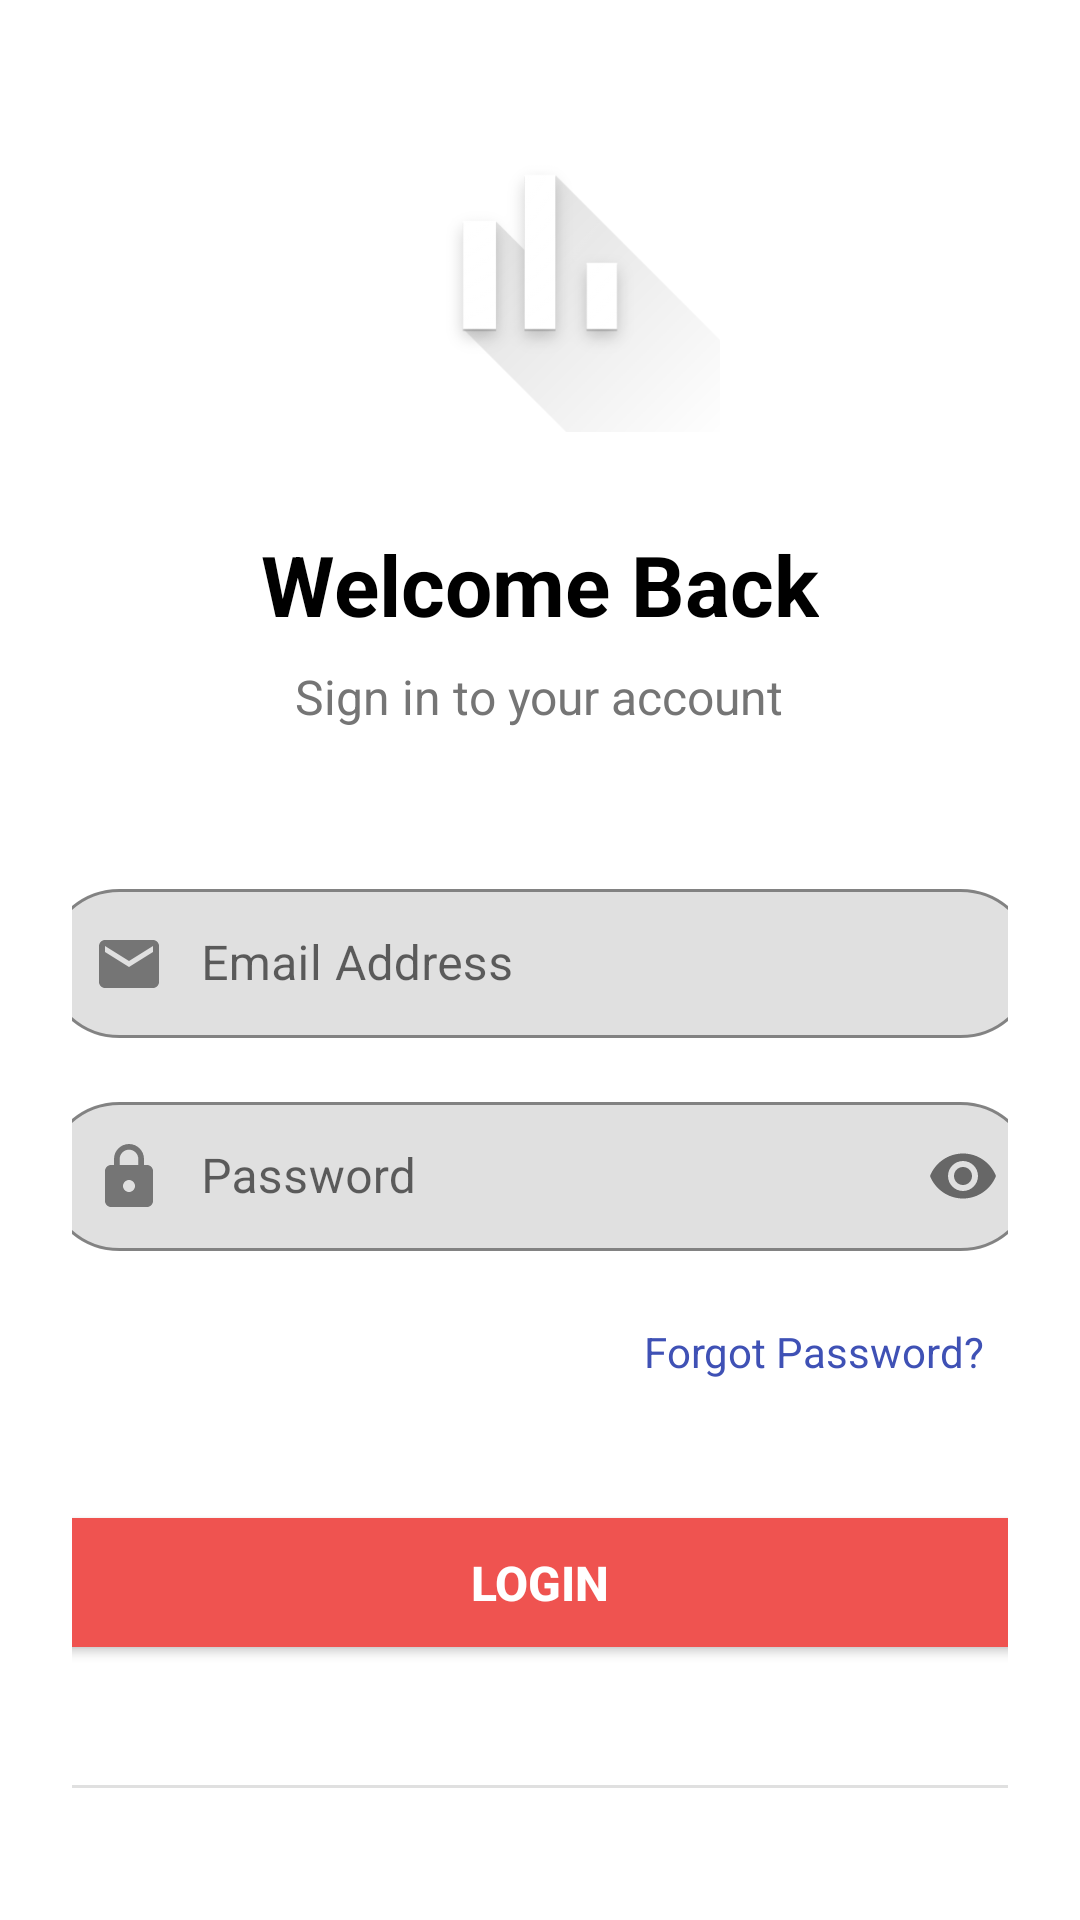

This screen was rendered from an Android layout file. Write that file and the resources it references.
<!-- AndroidManifest.xml: activity theme Theme.MyApplication -->
<!-- res/layout/activity_login.xml -->
<?xml version="1.0" encoding="utf-8"?>
<LinearLayout
     xmlns:android="http://schemas.android.com/apk/res/android"
     xmlns:app="http://schemas.android.com/apk/res-auto"
     xmlns:tools="http://schemas.android.com/tools"
     android:layout_height="match_parent"
     android:layout_width="match_parent"
     android:gravity="center"
     android:padding="24dp"
     android:orientation="vertical">

    <ImageView
         android:layout_height="120dp"
         android:layout_width="120dp"
         android:layout_marginBottom="32dp"
         android:contentDescription="App Logo"
         android:src="@drawable/ic_launcher_foreground"
         android:id="@+id/imgLogo" />

    <TextView
         android:layout_height="wrap_content"
         android:layout_width="wrap_content"
         android:layout_marginBottom="8dp"
         android:textSize="28sp"
         android:textColor="@color/black"
         android:text="Welcome Back"
         android:textStyle="bold" />

    <TextView
         android:layout_height="wrap_content"
         android:layout_width="wrap_content"
         android:layout_marginBottom="48dp"
         android:textSize="16sp"
         android:textColor="@color/gray"
         android:text="Sign in to your account" />

    <com.google.android.material.textfield.TextInputLayout
         android:layout_height="55dp"
         android:layout_width="330dp"
         android:layout_marginBottom="16dp"
         app:endIconMode="clear_text"
         app:shapeAppearanceOverlay="@style/ShapeAppearanceOverlay.MyApp.TextInputLayout.Rounded"
         app:boxBackgroundMode="outline"
         
         app:errorEnabled="true"
         android:id="@+id/tilEmail">

        <com.google.android.material.textfield.TextInputEditText
             android:layout_height="wrap_content"
             android:layout_width="match_parent"
             android:drawablePadding="12dp"
             android:hint="Email Address"
             android:padding="16dp"
             android:drawableStart="@drawable/ic_email"
             android:inputType="textEmailAddress"
             android:id="@+id/etEmail" />

    </com.google.android.material.textfield.TextInputLayout>

    <com.google.android.material.textfield.TextInputLayout
         android:layout_height="55dp"
         android:layout_width="330dp"
         android:layout_marginBottom="16dp"
         app:shapeAppearanceOverlay="@style/ShapeAppearanceOverlay.MyApp.TextInputLayout.Rounded"
         app:passwordToggleEnabled="true"
         app:errorEnabled="true"
         app:boxBackgroundMode="outline"
         android:id="@+id/tilPassword">

        <com.google.android.material.textfield.TextInputEditText
             android:layout_height="wrap_content"
             android:layout_width="match_parent"
             android:drawablePadding="12dp"
             android:hint="Password"
             android:padding="16dp"
             android:drawableStart="@drawable/ic_lock"
             
             android:inputType="textPassword"
             android:id="@+id/etPassword" />

    </com.google.android.material.textfield.TextInputLayout>

    <TextView
         android:layout_height="wrap_content"
         android:layout_width="wrap_content"
         android:layout_marginBottom="32dp"
         android:background="?android:attr/selectableItemBackground"
         android:clickable="true"
         android:padding="8dp"
         android:textSize="14sp"
         android:textColor="@color/colorPrimary"
         android:focusable="true"
         android:id="@+id/tvForgotPassword"
         android:layout_gravity="end"
         android:text="Forgot Password?" />

    <Button
         android:layout_height="55dp"
         android:layout_width="330dp"
         android:layout_marginBottom="24dp"
         android:elevation="4dp"
         android:textSize="16sp"
         android:backgroundTint="@color/animation"
         android:textColor="@color/white"
         android:id="@+id/btnLogin"
         android:text="LOGIN"
         android:textStyle="bold" />

    <View
         android:layout_height="1dp"
         android:layout_width="match_parent"
         android:layout_marginVertical="16dp"
         android:background="@color/light_gray" />

    <LinearLayout
         android:layout_height="wrap_content"
         android:layout_width="wrap_content"
         android:gravity="center"
         android:orientation="horizontal">

        <TextView
             android:layout_height="wrap_content"
             android:layout_width="wrap_content"
             android:textSize="14sp"
             android:textColor="@color/gray"
             android:text="Don't have an account? " />

        <TextView
             android:layout_height="wrap_content"
             android:layout_width="wrap_content"
             android:background="?android:attr/selectableItemBackground"
             android:clickable="true"
             android:padding="8dp"
             android:textSize="14sp"
             android:textColor="@color/colorPrimary"
             android:focusable="true"
             android:id="@+id/tvSignUp"
             android:text="Sign Up"
             android:textStyle="bold" />

    </LinearLayout>

</LinearLayout>
<!-- resources referenced by this layout -->
<resources>
  <color name="animation">#EF5350</color>
  <color name="black">#FF000000</color>
  <color name="colorPrimary">#3F51B5</color>
  <color name="gray">#757575</color>
  <color name="light_gray">#E0E0E0</color>
  <color name="white">#FFFFFFFF</color>
  <!-- drawable ic_email (drawable) -->
  <vector xmlns:android="http://schemas.android.com/apk/res/android"
  android:width="24dp" android:height="24dp" android:viewportWidth="24" android:viewportHeight="24">
  <path android:fillColor="@color/gray" android:pathData="M20,4H4C2.9,4 2.01,4.9 2.01,6L2,18c0,1.1 0.9,2 2,2h16c1.1,0 2,-0.9 2,-2V6C22,4.9 21.1,4 20,4zM20,8l-8,5L4,8V6l8,5l8,-5V8z"/>
  </vector>
  <!-- drawable ic_launcher_foreground: png bitmap (drawable-v24, 24414 bytes) -->
  <!-- drawable ic_lock (drawable) -->
  <vector xmlns:android="http://schemas.android.com/apk/res/android"
  android:width="24dp" android:height="24dp" android:viewportWidth="24" android:viewportHeight="24">
  <path android:fillColor="@color/gray" android:pathData="M18,8h-1V6c0,-2.76 -2.24,-5 -5,-5S7,3.24 7,6v2H6c-1.1,0 -2,0.9 -2,2v10c0,1.1 0.9,2 2,2h12c1.1,0 2,-0.9 2,-2V10C20,8.9 19.1,8 18,8zM12,17c-1.1,0 -2,-0.9 -2,-2s0.9,-2 2,-2s2,0.9 2,2S13.1,17 12,17zM15.1,8H8.9V6c0,-1.71 1.39,-3.1 3.1,-3.1c1.71,0 3.1,1.39 3.1,3.1V8z"/>
  </vector>
  <style name="ShapeAppearanceOverlay.MyApp.TextInputLayout.Rounded" parent="">
      <item name="cornerFamily">rounded</item>
      <item name="cornerSize">30dp</item>
      
  </style>
  <style name="Theme.MyApplication" parent="Theme.MaterialComponents.DayNight.NoActionBar">
  
          
          <item name="colorPrimary">@color/colorPrimary</item>
          <item name="colorPrimaryDark">@color/colorPrimaryDark</item>
          <item name="colorAccent">@color/colorAccent</item>
  
          
          <item name="android:windowLightStatusBar">true</item>
          <item name="colorControlNormal">@color/colorControlNormal</item>
          
          <item name="android:textAllCaps">false</item>
          <item name="android:statusBarColor">@color/statusBarColor</item>
          <item name="windowActionBar">false</item>
          <item name="windowNoTitle">true</item>
          <item name="actionOverflowMenuStyle">@style/PopupMenuStyle</item>
  
          
      </style>
  <color name="colorPrimaryDark">#303F9F</color>
  <color name="colorAccent">#FF4081</color>
  <color name="colorControlNormal">#000000</color>
  <color name="statusBarColor">#FFFFFF</color>
  <style name="PopupMenuStyle" parent="Widget.MaterialComponents.PopupMenu">
          <item name="android:popupBackground">@drawable/popup_menu_radius</item>
          <item name="android:dropDownHorizontalOffset">4dp</item> 
          <item name="android:dropDownVerticalOffset">4dp</item> 
  
  
          
  
      </style>
  <!-- drawable popup_menu_radius (drawable) -->
  <?xml version="1.0" encoding="utf-8"?>
  <shape xmlns:android="http://schemas.android.com/apk/res/android">
  
  <solid android:color="@color/nav_bg"/>
  <corners android:radius="16dp"/>
  <stroke
  android:width="1dp"
  android:color="#20000000"/>
  </shape>
  <color name="nav_bg">#FFFFFF</color>
</resources>
